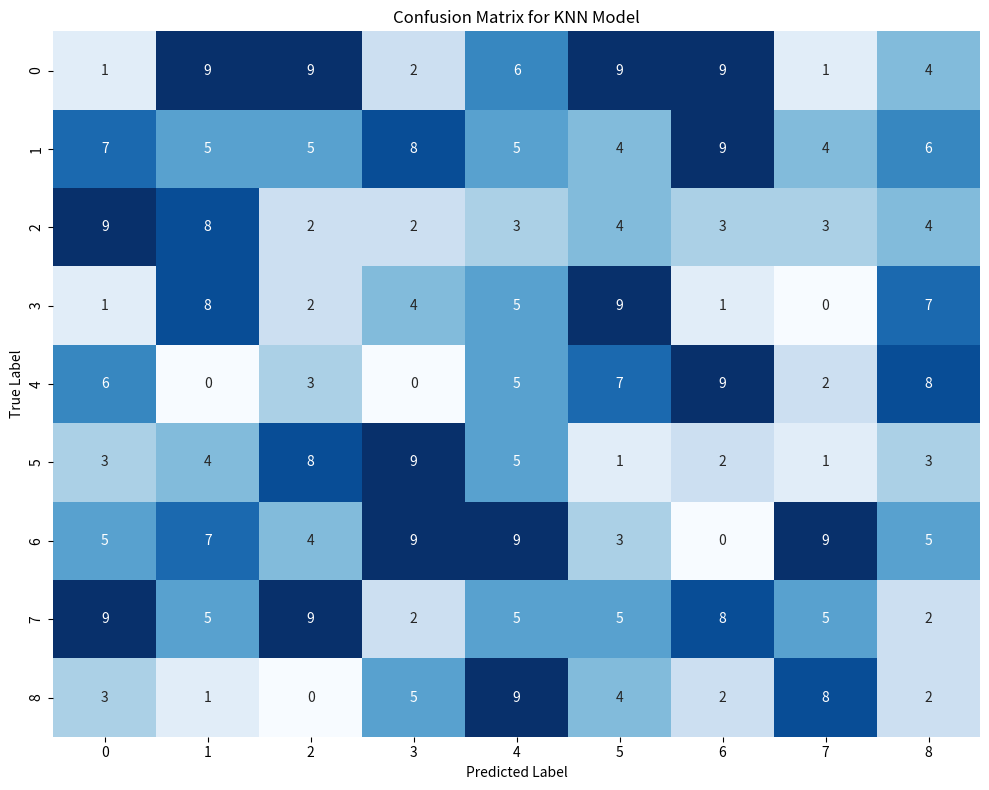

Write Python code to recreate this figure. (Note: this script raises an exception after producing the figure.)
import seaborn as sns
import matplotlib.pyplot as plt
import numpy as np

# 模拟混淆矩阵数据（假设类别为 0~8）
conf_matrix = np.random.randint(0, 10, size=(9, 9))

# 绘图
plt.figure(figsize=(10, 8))
sns.heatmap(conf_matrix, annot=True, fmt='d', cmap='Blues', cbar=False,
            xticklabels=[str(i) for i in range(9)],
            yticklabels=[str(i) for i in range(9)])
plt.title('Confusion Matrix for KNN Model')
plt.xlabel('Predicted Label')
plt.ylabel('True Label')
plt.tight_layout()
plt.savefig("figures/confusion_matrix.png", dpi=300, bbox_inches='tight')
print("Files saved to figures/confusion_matrix.png")